The GitHub repository DenizAltunkapan/greek-letters-cnn contains a labelled image folder "data" with 21 categories: alpha, beta, chi, delta, epsilon, eta, gamma, iota, kappa, lambda, lamda, omega, omicron, phi, psi, rho, sigma, tau, theta, upsilon, zeta. Examples follow, each with its label.

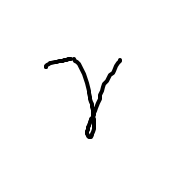
Label: gamma

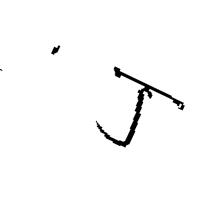
Label: tau

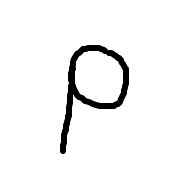
Label: rho

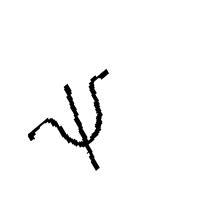
Label: psi

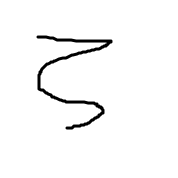
Label: zeta

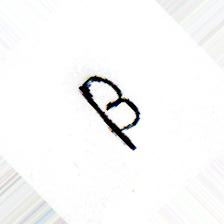
Label: beta
